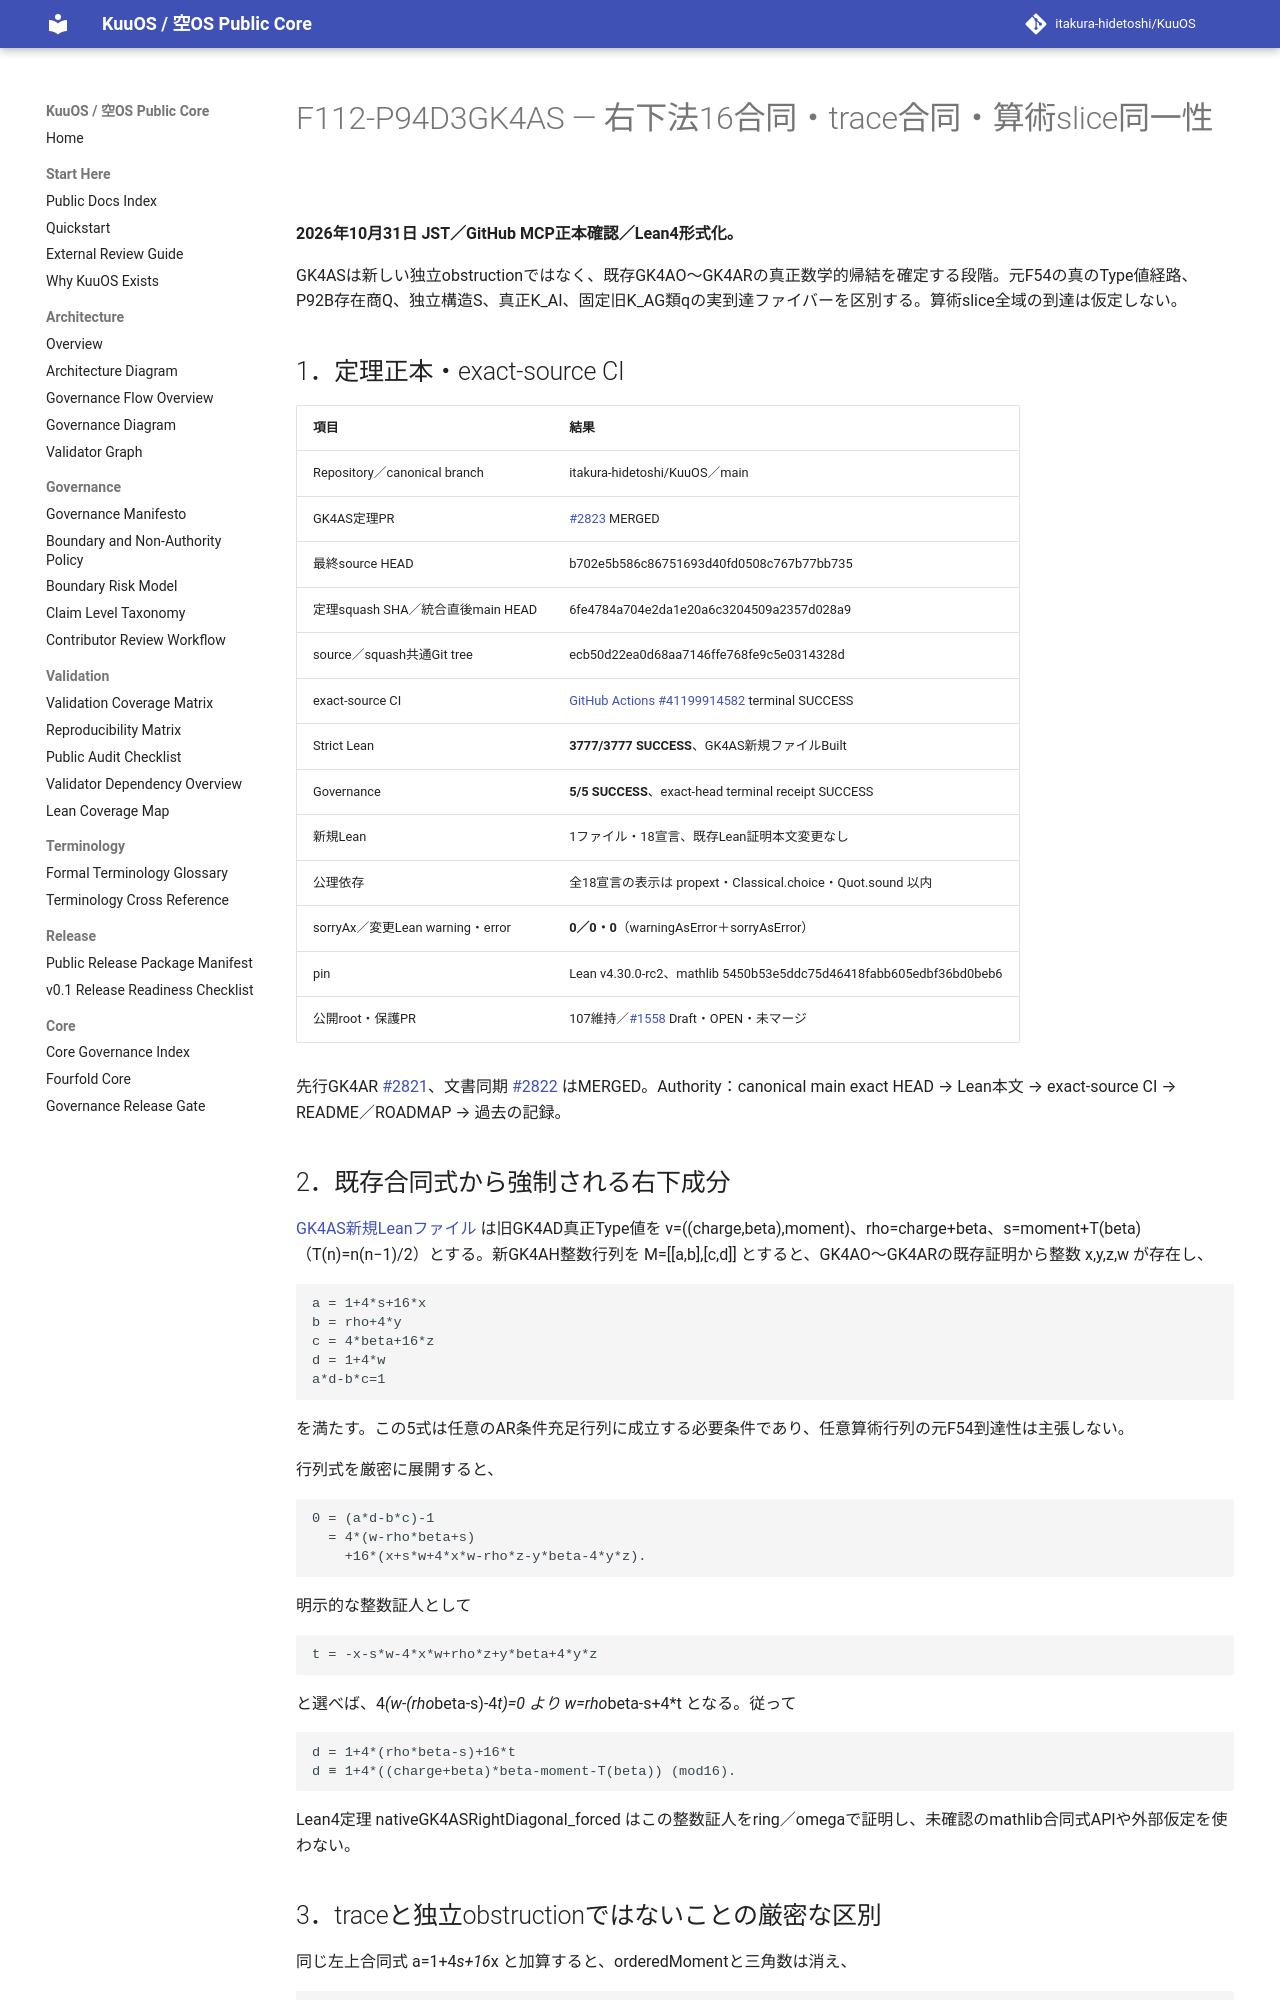

repository: itakura-hidetoshi/KuuOS · page: formal/GK4AS-forced-lower-right-mod16-trace-and-slice-equivalence/index.html · generator: mkdocs

# F112-P94D3GK4AS — 右下法16合同・trace合同・算術slice同一性

**2026年10月31日 JST／GitHub MCP正本確認／Lean4形式化。**

GK4ASは新しい独立obstructionではなく、既存GK4AO〜GK4ARの真正数学的帰結を確定する段階。元F54の真のType値経路、P92B存在商Q、独立構造S、真正K_AI、固定旧K_AG類qの実到達ファイバーを区別する。算術slice全域の到達は仮定しない。

## 1．定理正本・exact-source CI

| 項目 | 結果 |
|---|---|
| Repository／canonical branch | itakura-hidetoshi/KuuOS／main |
| GK4AS定理PR | [#2823](https://github.com/itakura-hidetoshi/KuuOS/pull/2823) MERGED |
| 最終source HEAD | b702e5b586c86751693d40fd0508c767b77bb735 |
| 定理squash SHA／統合直後main HEAD | 6fe4784a704e2da1e20a6c3204509a2357d028a9 |
| source／squash共通Git tree | ecb50d22ea0d68aa7146ffe768fe9c5e0314328d |
| exact-source CI | [GitHub Actions #41199914582](https://github.com/itakura-hidetoshi/KuuOS/actions/runs/41199914582) terminal SUCCESS |
| Strict Lean | **3777/3777 SUCCESS**、GK4AS新規ファイルBuilt |
| Governance | **5/5 SUCCESS**、exact-head terminal receipt SUCCESS |
| 新規Lean | 1ファイル・18宣言、既存Lean証明本文変更なし |
| 公理依存 | 全18宣言の表示は propext・Classical.choice・Quot.sound 以内 |
| sorryAx／変更Lean warning・error | **0／0・0**（warningAsError＋sorryAsError） |
| pin | Lean v4.30.0-rc2、mathlib 5450b53e5ddc75d46418fabb605edbf36bd0beb6 |
| 公開root・保護PR | 107維持／[#1558](https://github.com/itakura-hidetoshi/KuuOS/pull/1558) Draft・OPEN・未マージ |

先行GK4AR [#2821](https://github.com/itakura-hidetoshi/KuuOS/pull/2821)、文書同期 [#2822](https://github.com/itakura-hidetoshi/KuuOS/pull/2822) はMERGED。Authority：canonical main exact HEAD → Lean本文 → exact-source CI → README／ROADMAP → 過去の記録。

## 2．既存合同式から強制される右下成分

[GK4AS新規Leanファイル](../../formal/Kuu/F112/PolygonNativeC60AQFullPentagonPhysicalNativeGK4ASForcedLowerDiagonal.lean) は旧GK4AD真正Type値を v=((charge,beta),moment)、rho=charge+beta、s=moment+T(beta)（T(n)=n(n−1)/2）とする。新GK4AH整数行列を M=[[a,b],[c,d]] とすると、GK4AO〜GK4ARの既存証明から整数 x,y,z,w が存在し、

~~~~text
a = 1+4*s+16*x
b = rho+4*y
c = 4*beta+16*z
d = 1+4*w
a*d-b*c=1
~~~~

を満たす。この5式は任意のAR条件充足行列に成立する必要条件であり、任意算術行列の元F54到達性は主張しない。

行列式を厳密に展開すると、

~~~~text
0 = (a*d-b*c)-1
  = 4*(w-rho*beta+s)
    +16*(x+s*w+4*x*w-rho*z-y*beta-4*y*z).
~~~~

明示的な整数証人として

~~~~text
t = -x-s*w-4*x*w+rho*z+y*beta+4*y*z
~~~~

と選べば、4*(w-(rho*beta-s)-4*t)=0 より w=rho*beta-s+4*t となる。従って

~~~~text
d = 1+4*(rho*beta-s)+16*t
d ≡ 1+4*((charge+beta)*beta-moment-T(beta)) (mod16).
~~~~

Lean4定理 nativeGK4ASRightDiagonal_forced はこの整数証人をring／omegaで証明し、未確認のmathlib合同式APIや外部仮定を使わない。
